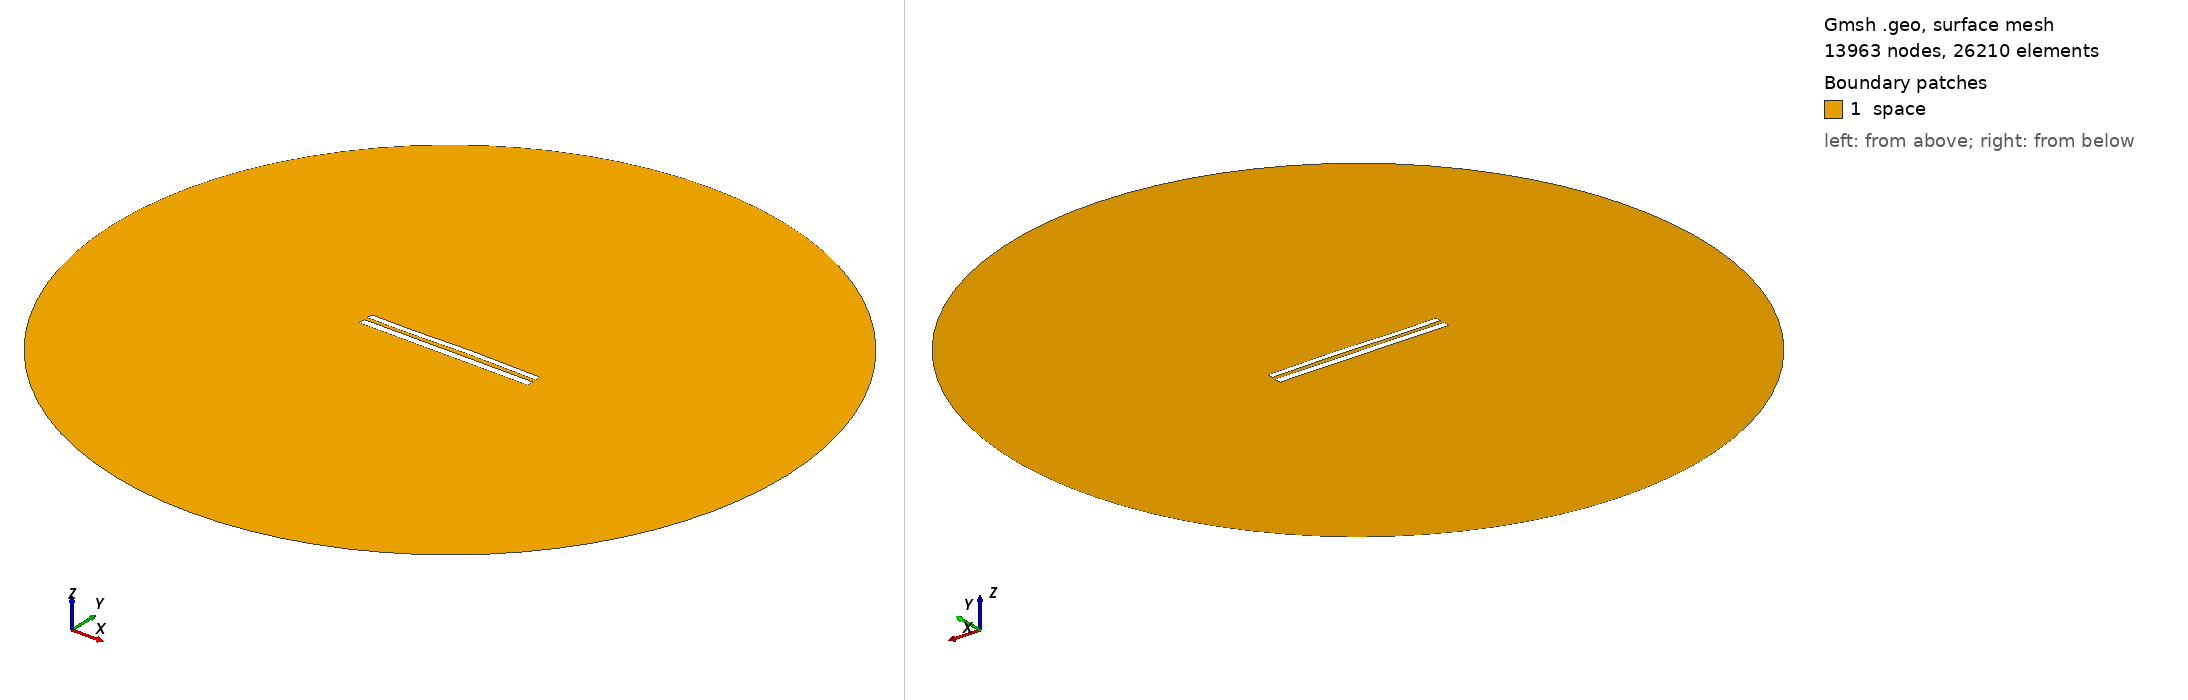

Gmsh geometry script, surface-meshed: 13963 nodes, 26210 surface elements. Boundary patches (legend numbers): 1 space. Left view from above one corner, right view from below the opposite corner. Legend entries are the model's physical surfaces. The drawing asked Gmsh for element sizes between 1% and 20% of the model's largest extent; the script's own settings can give other sizes.

=== 8727.geo (drawn) ===
//---------------------------------------
// Geometry kernel
//---------------------------------------

SetFactory("OpenCASCADE");



//---------------------------------------
// Parameters of the geometry
//---------------------------------------

// Overetch of the upper plate
overetch = 0.25;

// Distance between the plates
distance = 2.25;

// Discretization over the x axis (for the deformation)
nx = 50; 

// Length of the plate
L = 100 - overetch; 

// Number of modes
n = 4; 

// 1st mode coefficient
coeff(1) = 0.15;
beta(1) = 0.596864 * 3.1415926535 / L;

// 2nd mode coefficient
coeff(2) = 0.15;
beta(2) = 1.49418 * 3.1415926535 / L;

// 3rd mode coefficient
coeff(3) = -0.15;
beta(3) = 2.50025 * 3.1415926535 / L;

// 4th mode coefficient
coeff(4) = -0.075;
beta(4) = 3.49999 * 3.1415926535 / L;



//---------------------------------------
// Upper plate (deformed rectangle)
//---------------------------------------

// Coordiantes of the upper plate
xmin = -50;
xmax = 50 - overetch;

// Height of the upper plate
yheight = 4 - 2 * overetch;

// Indexes of the points
UpperID[] = {};
LowerID[] = {};
LeftID[] = {};
RightID[] = {};

// Point index
p = 1;

// Horizontal edges
For i In {1:nx}
    x = xmin + (i-1)*(xmax - xmin)/(nx-1);

    y_bottom = distance / 2 + overetch;
    For j In {1:n}
        C = (Cosh(beta(j)*L) + Cos(beta(j)*L)) / (Sinh(beta(j)*L) + Sin(beta(j)*L));
        y_bottom  = y_bottom + coeff(j) * (Cosh(beta(j)*(x+50)) - Cos(beta(j)*(x+50)) - C * (Sinh(beta(j)*(x+50)) - Sin(beta(j)*(x+50))));
    EndFor

    y_top = y_bottom + yheight;

    Point(p) = {x, y_top, 0, 1.0};
    UpperID[i] = p;
    p = p + 1;

    Point(p) = {x, y_bottom, 0, 1.0};
    LowerID[i] = p;
    p = p + 1;
EndFor

// Create point lists
UpperPts[] = {}; LowerPts[] = {};
For i In {1:nx}
  UpperPts[] += {UpperID[i]};
  LowerPts[] += {LowerID[i]};
EndFor

// Build splines
Spline(1) = {UpperPts[]};
Spline(2) = {LowerPts[]};
Line(3) = {LowerPts[nx-1], UpperPts[nx-1]};
Line(4) = {LowerPts[0], UpperPts[0]};

// Build the plane surface
Curve Loop(1) = {2, 3, -1, -4};
Plane Surface(1) = {1};



//---------------------------------------
// Lower plate (rectangle)
//---------------------------------------

// Vertices
Point(1001) = {-50, -1, 0, 1.0};
Point(1002) = { 50, -1, 0, 1.0};
Point(1003) = { 50,  -5, 0, 1.0};
Point(1004) = {-50,  -5, 0, 1.0};

// Edges
Line(5) = {1001, 1002};
Line(6) = {1002, 1003};
Line(7) = {1003, 1004};
Line(8) = {1004, 1001};

// Plane surface
Line Loop(2) = {5, 6, 7, 8};
Plane Surface(2) = {2}; 



//---------------------------------------
// Outer (fictious) boundary
//---------------------------------------

// Points
Point(1005) = {0, 0, 0};       // Center
Point(1006) = {200, 0, 0};     // Start point
Point(1007) = {0, 200, 0};     // 90 degrees
Point(1008) = {-200, 0, 0};    // 180 degrees
Point(1009) = {0, -200, 0};    // 270 degrees

// Circle arcs (each needs start, center, end)
Circle(9) = {1006, 1005, 1007};
Circle(10) = {1007, 1005, 1008};
Circle(11) = {1008, 1005, 1009};
Circle(12) = {1009, 1005, 1006};

// Plane surface for the entire domain
Curve Loop(3) = {9, 10, 11, 12};
Surface(3) = {3};

// Subtract the plates from the whole domain to obtain the actual domain where we want to solve the equations
BooleanDifference{ Surface{3}; Delete; }{ Surface{1}; Surface{2}; Delete; }




//---------------------------------------
// Transfinite Lines/Curves
//---------------------------------------

// Set the number of points on the boundaries
r = 7;

// Plates
Transfinite Curve {1, 2} = 50*r Using Progression 1;
Transfinite Curve {3, 4} = 2*r Using Progression 1;
Transfinite Line {5, 7} = 50*r Using Progression 1;
Transfinite Line {6, 8} = 2*r Using Progression 1;

// Outer boundary
Transfinite Line {9, 10, 11, 12} = 20 Using Progression 1;



//---------------------------------------
// Physical groups
//---------------------------------------                

// Physical curves (boundaries)
Physical Line("force_segment", 10) = {2};
Physical Line("upper_plate", 11) = {1, 3, 4};
Physical Line("lower_plate", 12) = {5, 6, 7, 8};
Physical Line("boundary", 20) = {9, 10, 11, 12};

// Physical Surfaces
Physical Surface("space", 30) = {3};



//---------------------------------------
// 6. Generate the Mesh
//---------------------------------------

// 2D mesh generation
Mesh 2;
